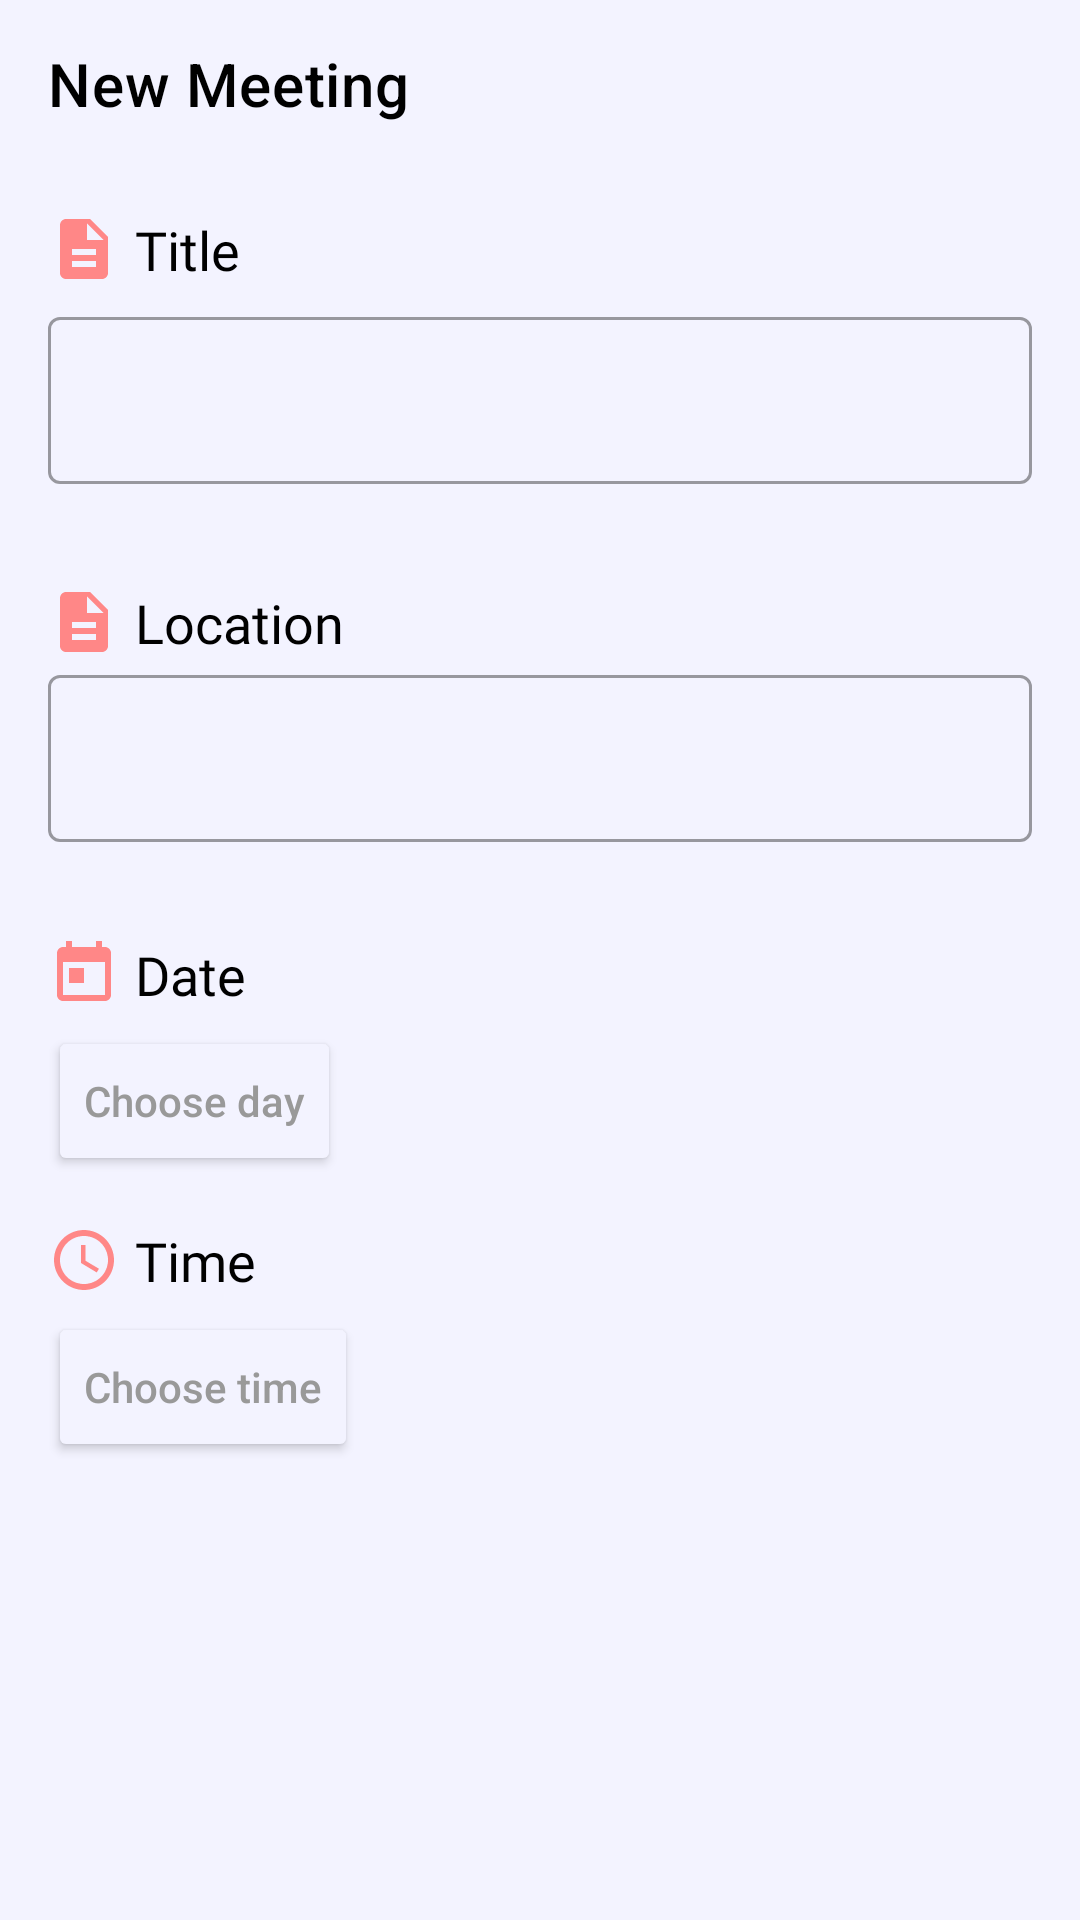

This screen was rendered from an Android layout file. Write that file and the resources it references.
<!-- AndroidManifest.xml: activity theme Theme.MyPlans.NoActionBar -->
<!-- res/layout/activity_add_meeting.xml -->
<?xml version="1.0" encoding="utf-8"?>
<androidx.constraintlayout.widget.ConstraintLayout xmlns:android="http://schemas.android.com/apk/res/android"
    xmlns:app="http://schemas.android.com/apk/res-auto"
    android:layout_width="match_parent"
    android:layout_height="match_parent"
    android:background="@color/white_sc">

    <com.google.android.material.appbar.AppBarLayout
        android:id="@+id/appBarLayout"
        android:layout_width="match_parent"
        android:layout_height="wrap_content"
        android:theme="@style/Theme.MyPlans.AppBarOverlay"
        app:layout_constraintEnd_toEndOf="parent"
        app:layout_constraintStart_toStartOf="parent"
        app:layout_constraintTop_toTopOf="parent">

        <androidx.appcompat.widget.Toolbar
            android:id="@+id/toolbar"
            android:layout_width="match_parent"
            android:layout_height="?attr/actionBarSize"
            android:background="@color/white_sc"
            app:popupTheme="@style/Theme.MyPlans.PopupOverlay"
            app:title="@string/new_meeting"
            app:titleTextColor="@color/black" />

    </com.google.android.material.appbar.AppBarLayout>


    <ScrollView
        android:layout_width="match_parent"
        android:layout_height="wrap_content"
        android:background="@color/white_sc"
        android:fillViewport="true"
        android:paddingBottom="16dp"
        app:layout_constraintBottom_toBottomOf="parent"
        app:layout_constraintEnd_toEndOf="parent"
        app:layout_constraintHorizontal_bias="0.0"
        app:layout_constraintStart_toStartOf="parent"
        app:layout_constraintTop_toBottomOf="@+id/appBarLayout"
        app:layout_constraintVertical_bias="0.0">


        <LinearLayout
            android:layout_width="match_parent"
            android:layout_height="wrap_content"
            android:orientation="vertical"
            app:layout_constraintBottom_toBottomOf="parent"
            app:layout_constraintEnd_toEndOf="parent"
            app:layout_constraintHorizontal_bias="0.0"
            app:layout_constraintStart_toStartOf="parent"
            app:layout_constraintTop_toTopOf="parent">

            <TextView
                android:layout_width="wrap_content"
                android:layout_height="wrap_content"
                android:layout_marginStart="16dp"
                android:layout_marginTop="15dp"
                android:layout_marginEnd="16dp"
                android:drawableStart="@drawable/ic_baseline_description_24"
                android:drawablePadding="5dp"
                android:fontFamily="@font/avenir_regular"
                android:text="@string/title"
                android:textColor="@color/black"
                android:textSize="18sp" />

            <com.google.android.material.textfield.TextInputLayout
                android:id="@+id/textLyNC"
                style="@style/Widget.MaterialComponents.TextInputLayout.OutlinedBox"
                android:layout_width="match_parent"
                android:layout_height="85dp"
                android:layout_marginStart="16dp"
                android:layout_marginTop="5dp"
                android:layout_marginEnd="16dp"
                android:layout_marginBottom="5dp"
                app:boxBackgroundMode="outline"
                app:errorEnabled="true"
                app:errorIconDrawable="@drawable/ic_baseline_error_outline_24">

                
                <com.google.android.material.textfield.TextInputEditText
                    android:id="@+id/tvTitle"
                    android:layout_width="match_parent"
                    android:layout_height="wrap_content" />

            </com.google.android.material.textfield.TextInputLayout>

            <TextView
                android:layout_width="wrap_content"
                android:layout_height="wrap_content"
                android:layout_marginStart="16dp"
                android:layout_marginTop="5dp"
                android:layout_marginEnd="16dp"
                android:drawableStart="@drawable/ic_baseline_description_24"
                android:drawablePadding="5dp"
                android:fontFamily="@font/avenir_regular"
                android:text="@string/location"
                android:textColor="@color/black"
                android:textSize="18sp" />

            <com.google.android.material.textfield.TextInputLayout
                android:id="@+id/textLyNLocation"
                style="@style/Widget.MaterialComponents.TextInputLayout.OutlinedBox"
                android:layout_width="match_parent"
                android:layout_height="85dp"
                android:layout_marginStart="16dp"
                android:layout_marginEnd="16dp"
                android:layout_marginBottom="8dp"
                app:errorEnabled="true"
                app:errorIconDrawable="@drawable/ic_baseline_error_outline_24"
                app:hintTextColor="@color/black">

                
                <com.google.android.material.textfield.TextInputEditText
                    android:id="@+id/tvLocation"
                    android:layout_width="match_parent"
                    android:layout_height="wrap_content" />

            </com.google.android.material.textfield.TextInputLayout>


            <TextView
                android:layout_width="wrap_content"
                android:layout_height="wrap_content"
                android:layout_marginStart="16dp"
                android:layout_marginEnd="16dp"
                android:drawableStart="@drawable/ic_day"
                android:drawablePadding="5dp"
                android:fontFamily="@font/avenir_regular"
                android:text="@string/date"
                android:textColor="@color/black"
                android:textSize="18sp" />

            <Button
                android:id="@+id/btDate"
                android:layout_width="wrap_content"
                android:layout_height="50dp"
                android:layout_marginStart="16dp"
                android:layout_marginTop="5dp"
                android:layout_marginEnd="16dp"
                android:layout_marginBottom="16dp"
                android:backgroundTint="@color/white_sc"
                android:text="@string/choose_day"
                android:textAllCaps="false"
                android:textColor="@color/gray" />

            <TextView
                android:layout_width="wrap_content"
                android:layout_height="wrap_content"
                android:layout_marginStart="16dp"
                android:layout_marginEnd="16dp"
                android:drawableStart="@drawable/ic_time"
                android:drawablePadding="5dp"
                android:fontFamily="@font/avenir_regular"
                android:text="@string/time"
                android:textColor="@color/black"
                android:textSize="18sp" />

            <Button
                android:id="@+id/btTime"
                android:layout_width="wrap_content"
                android:layout_height="50dp"
                android:layout_marginStart="16dp"
                android:layout_marginTop="5dp"
                android:layout_marginEnd="16dp"
                android:layout_marginBottom="16dp"
                android:backgroundTint="@color/white_sc"
                android:text="@string/choose_time"
                android:textAllCaps="false"
                android:textColor="@color/gray" />
        </LinearLayout>

    </ScrollView>
</androidx.constraintlayout.widget.ConstraintLayout>
<!-- resources referenced by this layout -->
<resources>
  <color name="black">#FF000000</color>
  <color name="gray">#999999</color>
  <color name="white_sc">#F3F3FF</color>
  <!-- drawable ic_baseline_description_24 (drawable) -->
  <vector xmlns:android="http://schemas.android.com/apk/res/android"
      android:width="24dp"
      android:height="24dp"
      android:tint="#FF8787"
      android:viewportWidth="24"
      android:viewportHeight="24">
      <path
          android:fillColor="@android:color/white"
          android:pathData="M14,2L6,2c-1.1,0 -1.99,0.9 -1.99,2L4,20c0,1.1 0.89,2 1.99,2L18,22c1.1,0 2,-0.9 2,-2L20,8l-6,-6zM16,18L8,18v-2h8v2zM16,14L8,14v-2h8v2zM13,9L13,3.5L18.5,9L13,9z" />
  </vector>
  <!-- drawable ic_baseline_error_outline_24 (drawable) -->
  <vector xmlns:android="http://schemas.android.com/apk/res/android"
      android:width="24dp"
      android:height="24dp"
      android:tint="#FF2F23"
      android:viewportWidth="24"
      android:viewportHeight="24">
      <path
          android:fillColor="@android:color/white"
          android:pathData="M11,15h2v2h-2zM11,7h2v6h-2zM11.99,2C6.47,2 2,6.48 2,12s4.47,10 9.99,10C17.52,22 22,17.52 22,12S17.52,2 11.99,2zM12,20c-4.42,0 -8,-3.58 -8,-8s3.58,-8 8,-8 8,3.58 8,8 -3.58,8 -8,8z" />
  </vector>
  <!-- drawable ic_day (drawable) -->
  <vector xmlns:android="http://schemas.android.com/apk/res/android"
      android:width="24dp"
      android:height="24dp"
      android:tint="#FF8787"
      android:viewportWidth="24"
      android:viewportHeight="24">
      <path
          android:fillColor="@android:color/white"
          android:pathData="M19,3h-1L18,1h-2v2L8,3L8,1L6,1v2L5,3c-1.11,0 -1.99,0.9 -1.99,2L3,19c0,1.1 0.89,2 2,2h14c1.1,0 2,-0.9 2,-2L21,5c0,-1.1 -0.9,-2 -2,-2zM19,19L5,19L5,8h14v11zM7,10h5v5L7,15z" />
  </vector>
  <!-- drawable ic_time (drawable) -->
  <vector xmlns:android="http://schemas.android.com/apk/res/android"
      android:width="24dp"
      android:height="24dp"
      android:tint="#FF8787"
      android:viewportWidth="24"
      android:viewportHeight="24">
      <path
          android:fillColor="@android:color/white"
          android:pathData="M11.99,2C6.47,2 2,6.48 2,12s4.47,10 9.99,10C17.52,22 22,17.52 22,12S17.52,2 11.99,2zM12,20c-4.42,0 -8,-3.58 -8,-8s3.58,-8 8,-8 8,3.58 8,8 -3.58,8 -8,8z" />
      <path
          android:fillColor="@android:color/white"
          android:pathData="M12.5,7H11v6l5.25,3.15 0.75,-1.23 -4.5,-2.67z" />
  </vector>
  <string name="choose_day">Choose day</string>
  <string name="choose_time">Choose time</string>
  <string name="date">Date</string>
  <string name="location">Location</string>
  <string name="new_meeting">New Meeting</string>
  <string name="time">Time</string>
  <string name="title">Title</string>
  <style name="Theme.MyPlans.AppBarOverlay" parent="ThemeOverlay.AppCompat.Dark.ActionBar" />
  <style name="Theme.MyPlans.PopupOverlay" parent="ThemeOverlay.AppCompat.Light" />
  <style name="Theme.MyPlans.NoActionBar">
          <item name="windowActionBar">false</item>
          <item name="windowNoTitle">true</item>
      </style>
</resources>
